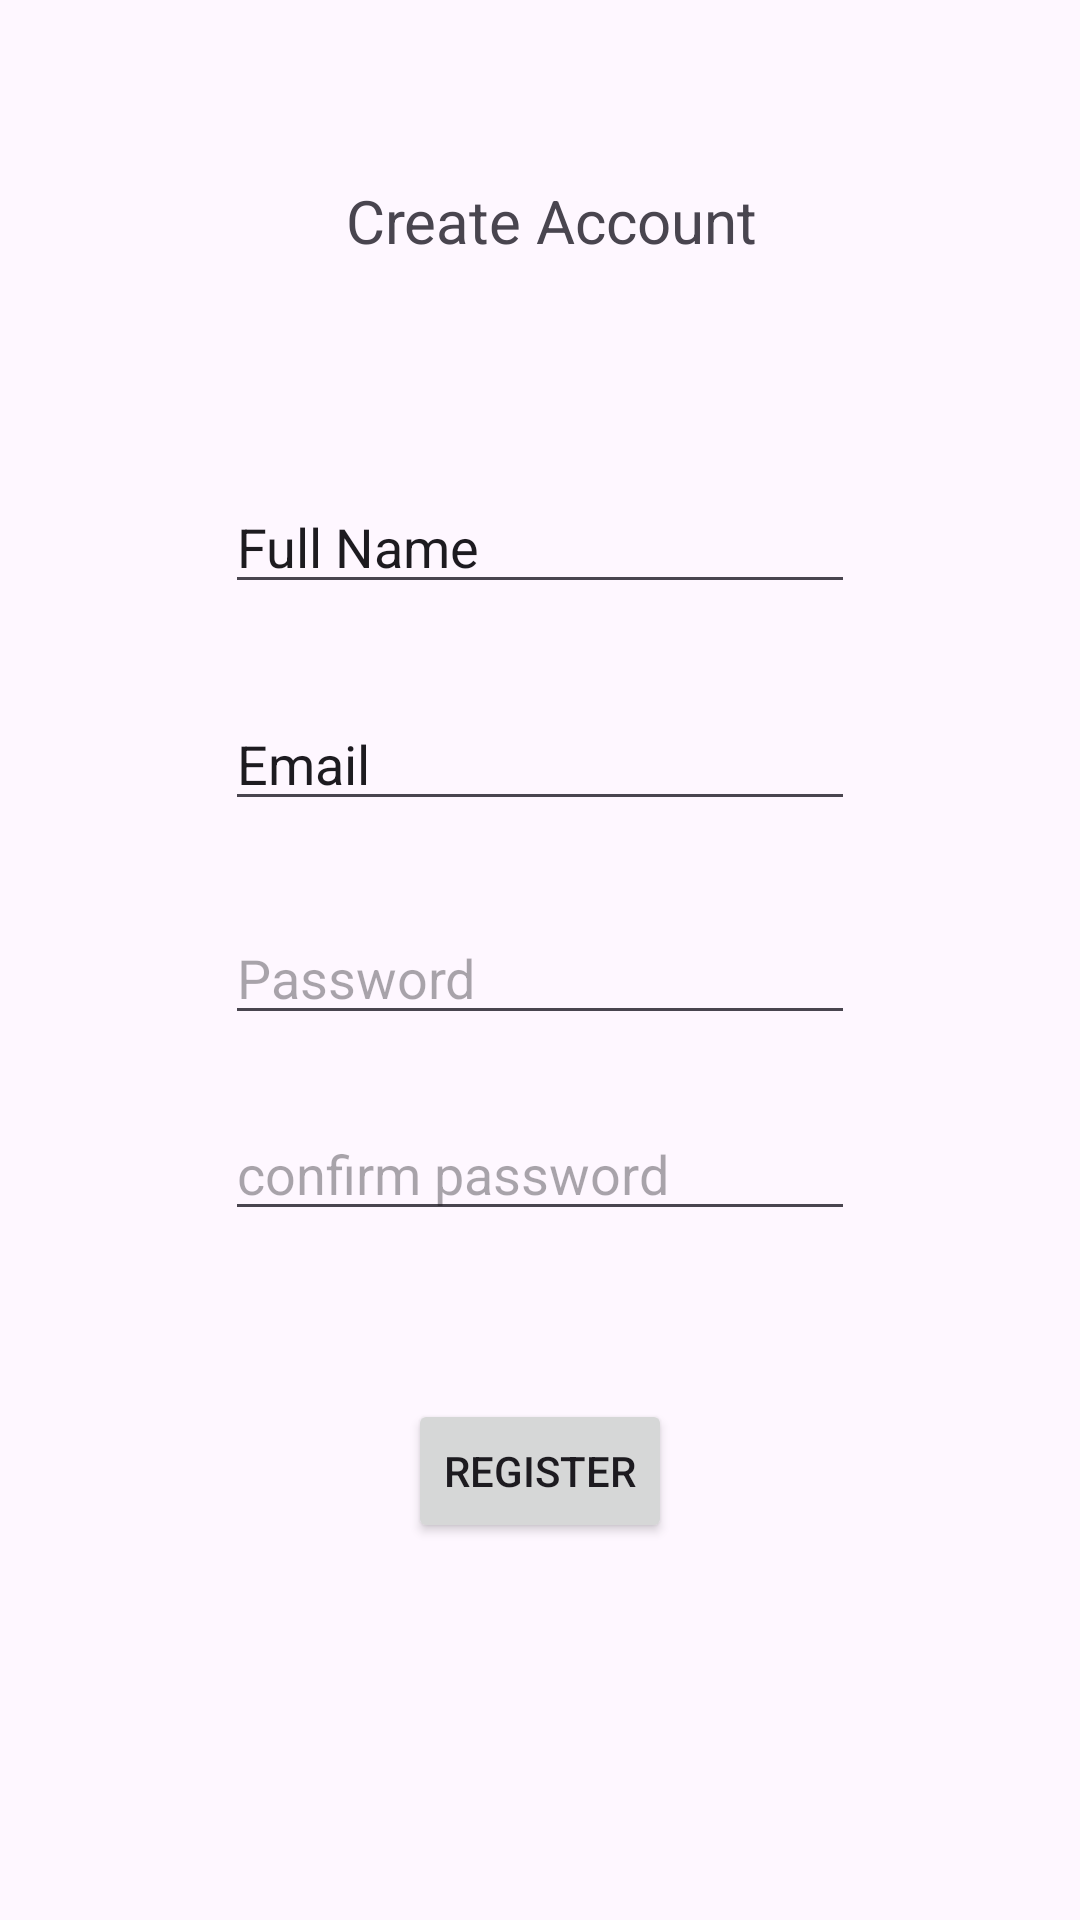

The Android layout XML behind this screen, and the referenced resources:
<!-- AndroidManifest.xml: application theme Theme.Habit_flow -->
<!-- res/layout/activity_register.xml -->
<?xml version="1.0" encoding="utf-8"?>
<androidx.constraintlayout.widget.ConstraintLayout xmlns:android="http://schemas.android.com/apk/res/android"
    xmlns:app="http://schemas.android.com/apk/res-auto"
    xmlns:tools="http://schemas.android.com/tools"
    android:id="@+id/main"
    android:layout_width="match_parent"
    android:layout_height="match_parent"
    tools:context=".RegisterActivity">

    <TextView
        android:id="@+id/textView9"
        android:layout_width="wrap_content"
        android:layout_height="wrap_content"
        android:layout_marginStart="16dp"
        android:layout_marginTop="60dp"
        android:layout_marginEnd="8dp"
        android:text="Create Account"
        android:textSize="20sp"
        app:layout_constraintEnd_toEndOf="parent"
        app:layout_constraintStart_toStartOf="parent"
        app:layout_constraintTop_toTopOf="parent" />

    <EditText
        android:id="@+id/editTextText2"
        android:layout_width="wrap_content"
        android:layout_height="wrap_content"
        android:layout_marginTop="160dp"
        android:ems="10"
        android:inputType="text"
        android:text="Full Name"
        app:layout_constraintEnd_toEndOf="parent"
        app:layout_constraintStart_toStartOf="parent"
        app:layout_constraintTop_toTopOf="parent" />

    <EditText
        android:id="@+id/editTextText3"
        android:layout_width="wrap_content"
        android:layout_height="wrap_content"
        android:layout_marginTop="31dp"
        android:ems="10"
        android:inputType="text"
        android:text="Email"
        app:layout_constraintStart_toStartOf="@+id/editTextText2"
        app:layout_constraintTop_toBottomOf="@+id/editTextText2" />

    <Button
        android:id="@+id/button2"
        android:layout_width="wrap_content"
        android:layout_height="wrap_content"
        android:layout_marginTop="56dp"
        android:text="Register"
        app:layout_constraintEnd_toEndOf="parent"
        app:layout_constraintStart_toStartOf="parent"
        app:layout_constraintTop_toBottomOf="@+id/editTextTextPassword3" />

    <EditText
        android:id="@+id/editTextTextPassword2"
        android:layout_width="wrap_content"
        android:layout_height="wrap_content"
        android:layout_marginTop="30dp"
        android:ems="10"
        android:hint="Password"
        android:inputType="textPassword"
        app:layout_constraintStart_toStartOf="@+id/editTextText3"
        app:layout_constraintTop_toBottomOf="@+id/editTextText3" />

    <EditText
        android:id="@+id/editTextTextPassword3"
        android:layout_width="wrap_content"
        android:layout_height="wrap_content"
        android:layout_marginTop="24dp"
        android:ems="10"
        android:hint="confirm password"
        android:inputType="textPassword"
        app:layout_constraintStart_toStartOf="@+id/editTextTextPassword2"
        app:layout_constraintTop_toBottomOf="@+id/editTextTextPassword2" />

</androidx.constraintlayout.widget.ConstraintLayout>
<!-- resources referenced by this layout -->
<resources>
  <style name="Theme.Habit_flow" parent="Base.Theme.Habit_flow" />
  <style name="Base.Theme.Habit_flow" parent="Theme.Material3.DayNight.NoActionBar">
          
          
      </style>
</resources>
